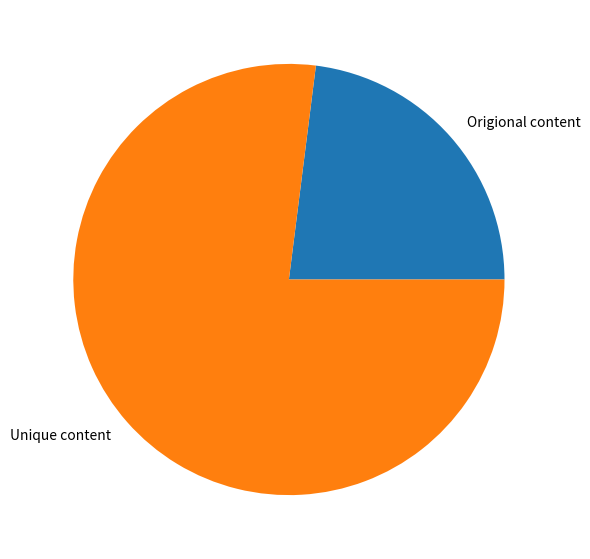

Here is the Python script that generated this plot:
#!C:/python/python

from matplotlib import pyplot as plt
import numpy as np
 
 
# Creating dataset
print("Report")
cars = ['Origional content', 'Unique content']
 
data = [23, 77]
 
# Creating plot
fig = plt.figure(figsize =(10, 7))
plt.pie(data, labels = cars)
 
# show plot
plt.show()